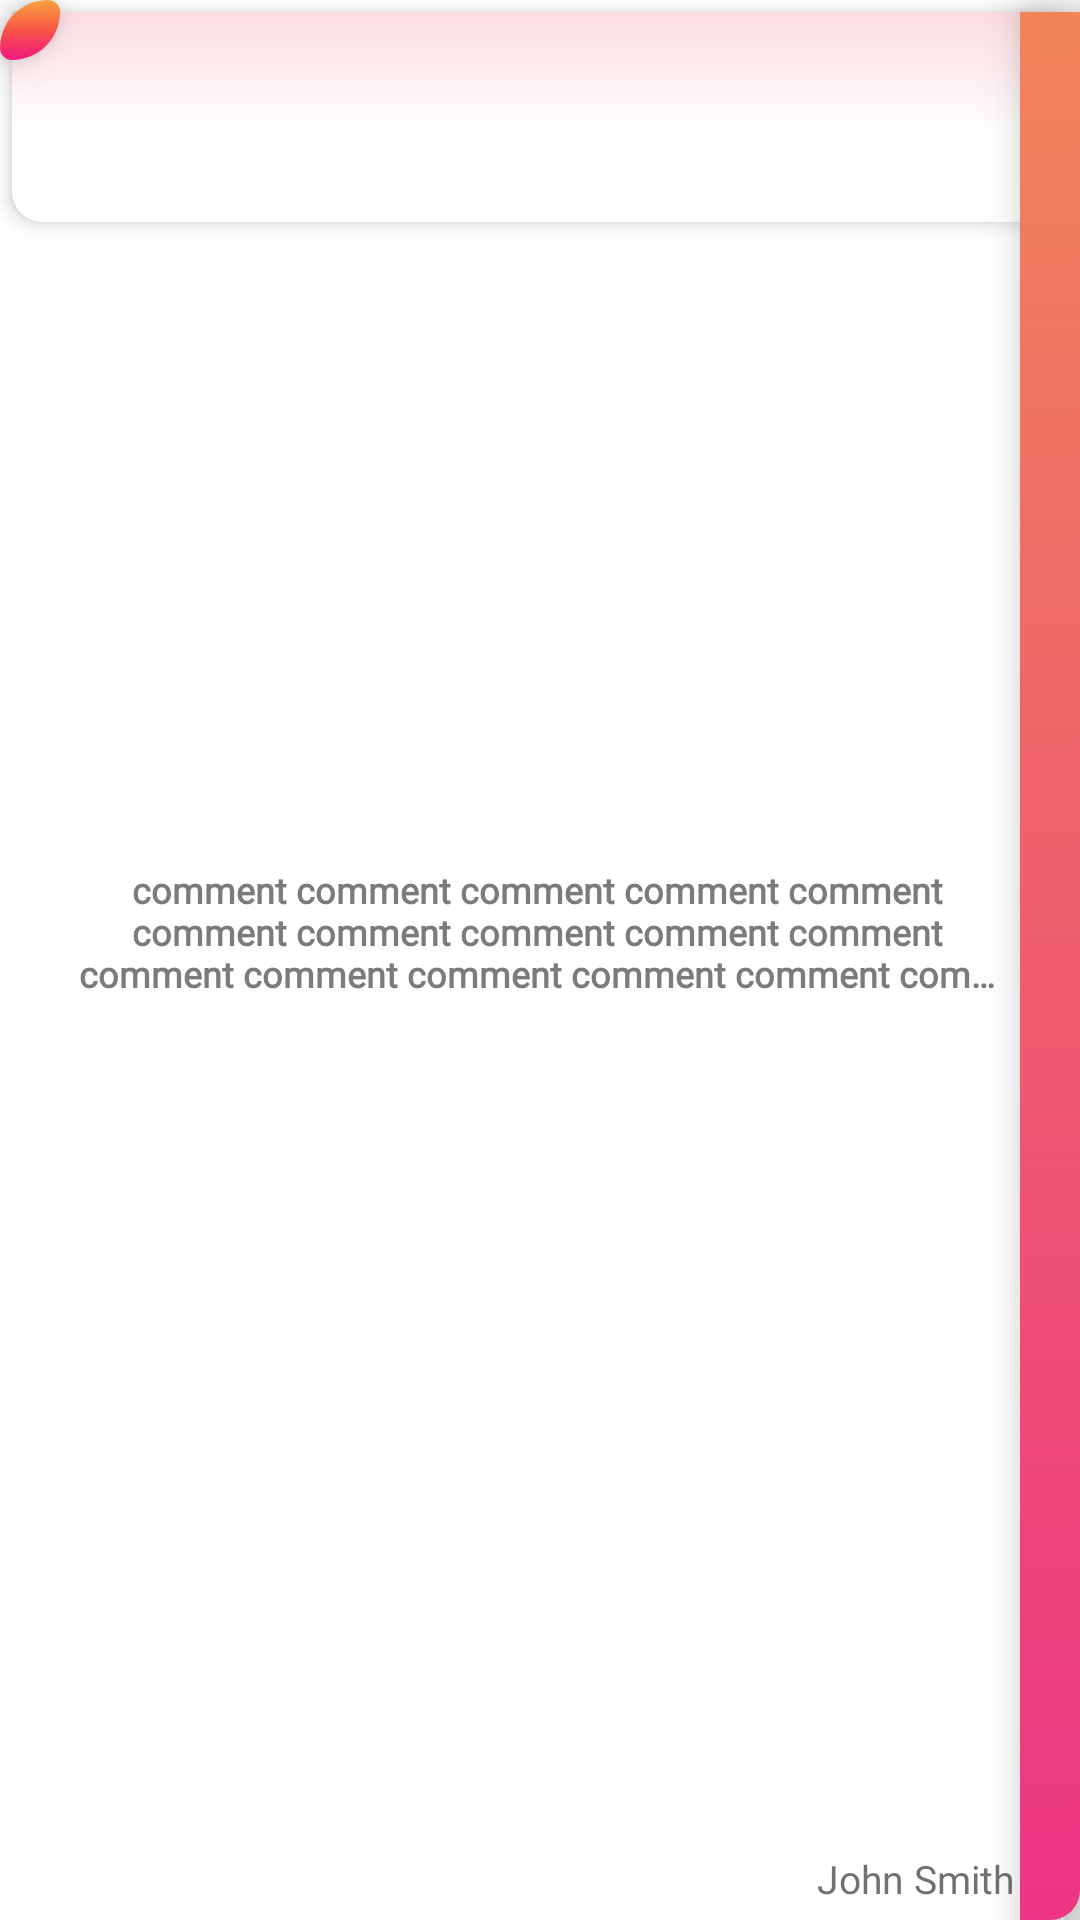

The Android layout XML behind this screen, and the referenced resources:
<!-- AndroidManifest.xml: application theme Theme.Cookaholics_Capstone -->
<!-- res/layout/design_comment_container_card.xml -->
<?xml version="1.0" encoding="utf-8"?>
<FrameLayout xmlns:android="http://schemas.android.com/apk/res/android"
    xmlns:app="http://schemas.android.com/apk/res-auto"
    android:layout_width="fill_parent"
    android:layout_height="wrap_content"
    android:elevation="4dp"
    android:scaleX="1"
    android:scaleY="1">


    <androidx.cardview.widget.CardView
        android:layout_width="fill_parent"
        android:layout_height="70dp"
        android:layout_margin="4dp"
        app:cardCornerRadius="10dp"
        app:cardElevation="4dp">

    </androidx.cardview.widget.CardView>

    <FrameLayout
        android:layout_width="20dp"
        android:layout_height="fill_parent"
        android:layout_gravity="bottom|right"
        android:layout_marginTop="4dp"
        android:background="@drawable/design_recipe_steps_header"
        android:elevation="11dp"
        android:orientation="vertical">

    </FrameLayout>

    <FrameLayout
        android:layout_width="match_parent"
        android:layout_height="40dp"
        android:layout_gravity="right|top"
        android:layout_marginStart="4dp"
        android:layout_marginTop="4dp"
        android:layout_marginEnd="4dp"
        android:alpha="0.5"
        android:background="@drawable/design_home_fragment_upper_mist"
        android:elevation="6dp"
        android:orientation="vertical" />

    <androidx.constraintlayout.widget.ConstraintLayout
        android:layout_width="match_parent"
        android:layout_height="match_parent"
        android:layout_marginRight="12dp"
        android:layout_marginBottom="2dp"
        android:elevation="8dp">

        <FrameLayout
            android:layout_width="20dp"
            android:layout_height="20dp"
            android:background="@drawable/design_square_country_scrip"
            android:elevation="7dp"
            android:orientation="vertical"
            android:visibility="invisible"
            app:layout_constraintBottom_toBottomOf="parent"
            app:layout_constraintStart_toStartOf="parent"
            app:layout_constraintTop_toTopOf="parent" />

        <FrameLayout
            android:layout_width="20dp"
            android:layout_height="20dp"
            android:background="@drawable/design_square_country_scrip"
            android:elevation="7dp"
            android:orientation="vertical"
            android:visibility="invisible"
            app:layout_constraintBottom_toBottomOf="parent"
            app:layout_constraintStart_toStartOf="parent">

        </FrameLayout>

        <FrameLayout
            android:id="@+id/frameLayout4"
            android:layout_width="20dp"
            android:layout_height="20dp"
            android:background="@drawable/design_square_country_scrip"
            android:elevation="7dp"
            android:orientation="vertical"
            android:visibility="visible"
            app:layout_constraintStart_toStartOf="parent"
            app:layout_constraintTop_toTopOf="parent" >

        </FrameLayout>

        <TextView
            android:id="@+id/ccd_commentContent"
            android:layout_width="0dp"
            android:layout_height="0dp"
            android:layout_marginStart="4dp"
            android:layout_marginTop="8dp"
            android:layout_marginEnd="14dp"
            android:layout_marginBottom="4dp"
            android:elevation="6dp"
            android:ellipsize="end"
            android:fontFamily="@font/rubik_regular"
            android:gravity="center"
            android:maxLines="3"
            android:text="comment comment comment comment comment comment comment comment comment comment comment comment comment comment comment comment comment"
            android:textColor="#B7494646"
            android:textSize="12sp"
            android:textStyle="bold"
            app:layout_constraintBottom_toTopOf="@+id/ccd_username"
            app:layout_constraintEnd_toEndOf="parent"
            app:layout_constraintStart_toEndOf="@+id/frameLayout4"
            app:layout_constraintTop_toTopOf="parent" />

        <TextView
            android:id="@+id/ccd_username"
            android:layout_width="wrap_content"
            android:layout_height="wrap_content"
            android:layout_gravity="bottom|right"
            android:layout_marginBottom="3dp"
            android:elevation="8dp"
            android:fontFamily="@font/rubik_semi_bold"
            android:paddingStart="2dp"
            android:paddingRight="10dp"
            android:text="John Smith"
            android:textColor="#BF434242"
            android:textSize="13sp"
            app:layout_constraintBottom_toBottomOf="parent"
            app:layout_constraintEnd_toEndOf="parent" />
    </androidx.constraintlayout.widget.ConstraintLayout>

</FrameLayout>
<!-- resources referenced by this layout -->
<resources>
  <!-- drawable design_home_fragment_upper_mist (drawable) -->
  <?xml version="1.0" encoding="UTF-8"?>
  <selector xmlns:android="http://schemas.android.com/apk/res/android">
      <item>
          <shape xmlns:android="http://schemas.android.com/apk/res/android">
              <gradient
                  android:type="linear"
                  android:angle="-90"
                  android:startColor="#68F15970"
                  android:endColor="#FFFFFF" />
              <corners
                  android:bottomRightRadius="0dp"
                  android:bottomLeftRadius="0dp"
                  android:topLeftRadius="0dp"
                  android:topRightRadius="0dp"/>
          </shape>
      </item>
  </selector>
  <!-- drawable design_recipe_steps_header (drawable) -->
  <?xml version="1.0" encoding="UTF-8"?>
  <selector xmlns:android="http://schemas.android.com/apk/res/android">
      <item>
          <shape xmlns:android="http://schemas.android.com/apk/res/android">
              <gradient
                  android:type="linear"
                  android:angle="-90"
                  android:startColor="#F18459"
                  android:endColor="#EC3584" />
  
              <corners
                  android:bottomRightRadius="10dp"
                  android:bottomLeftRadius="0dp"
                  android:topLeftRadius="0dp"
                  android:topRightRadius="0dp"/>
          </shape>
      </item>
  </selector>
  <!-- drawable design_square_country_scrip (drawable) -->
  <?xml version="1.0" encoding="UTF-8"?>
  <layer-list xmlns:android="http://schemas.android.com/apk/res/android" >
  
      <item>
          
          <shape android:shape="rectangle" >
              <gradient
                  android:angle="-45"
                  android:startColor="#F8A33E"
                  android:centerColor="#F75446"
                  android:endColor="#F01981" />
  
              <corners android:bottomLeftRadius="4dp"
                  android:bottomRightRadius="16dp"
                  android:topLeftRadius="16dp"
                  android:topRightRadius="4dp">
  
              </corners>
          </shape>
      </item>
      
      <item
          android:bottom="24dp"
          android:left="24dp"
          android:right="24dp"
          android:top="24dp">
  
          <shape android:shape="rectangle" >
              
  
              <corners android:bottomLeftRadius="2dp"
                  android:bottomRightRadius="8dp"
                  android:topRightRadius="2dp"
                  android:topLeftRadius="8dp">
  
              </corners>
              <stroke android:width="2dp" android:color="#ADFFFFFF"></stroke>
              <solid android:color="#79252525" />
              
              <gradient
                  android:angle="-45"
                  android:startColor="#956E0E5A"
                  android:centerColor="#B72C0606"
                  android:endColor="#9F0A0A" />
          </shape>
      </item>
  
  </layer-list>
  <style name="Theme.Cookaholics_Capstone" parent="Theme.MaterialComponents.DayNight.NoActionBar">
          
          <item name="colorPrimary">@color/purple_500</item>
          <item name="colorPrimaryVariant">@color/purple_700</item>
          <item name="colorOnPrimary">@color/white</item>
          
          <item name="colorSecondary">@color/teal_200</item>
          <item name="colorSecondaryVariant">@color/teal_700</item>
          <item name="colorOnSecondary">@color/black</item>
          
          <item name="android:statusBarColor" tools:targetApi="l">@color/official_cookaholics_saturated</item>
          
          <item name="android:navigationBarColor">@color/official_cookaholics_saturated</item>
      </style>
  <color name="purple_500">#FF4863</color>
  <color name="purple_700">#FF8045</color>
  <color name="white">#FFFFFFFF</color>
  <color name="teal_200">#FF03DAC5</color>
  <color name="teal_700">#FF018786</color>
  <color name="black">#FF000000</color>
  <color name="official_cookaholics_saturated">#FF7C54</color>
</resources>
